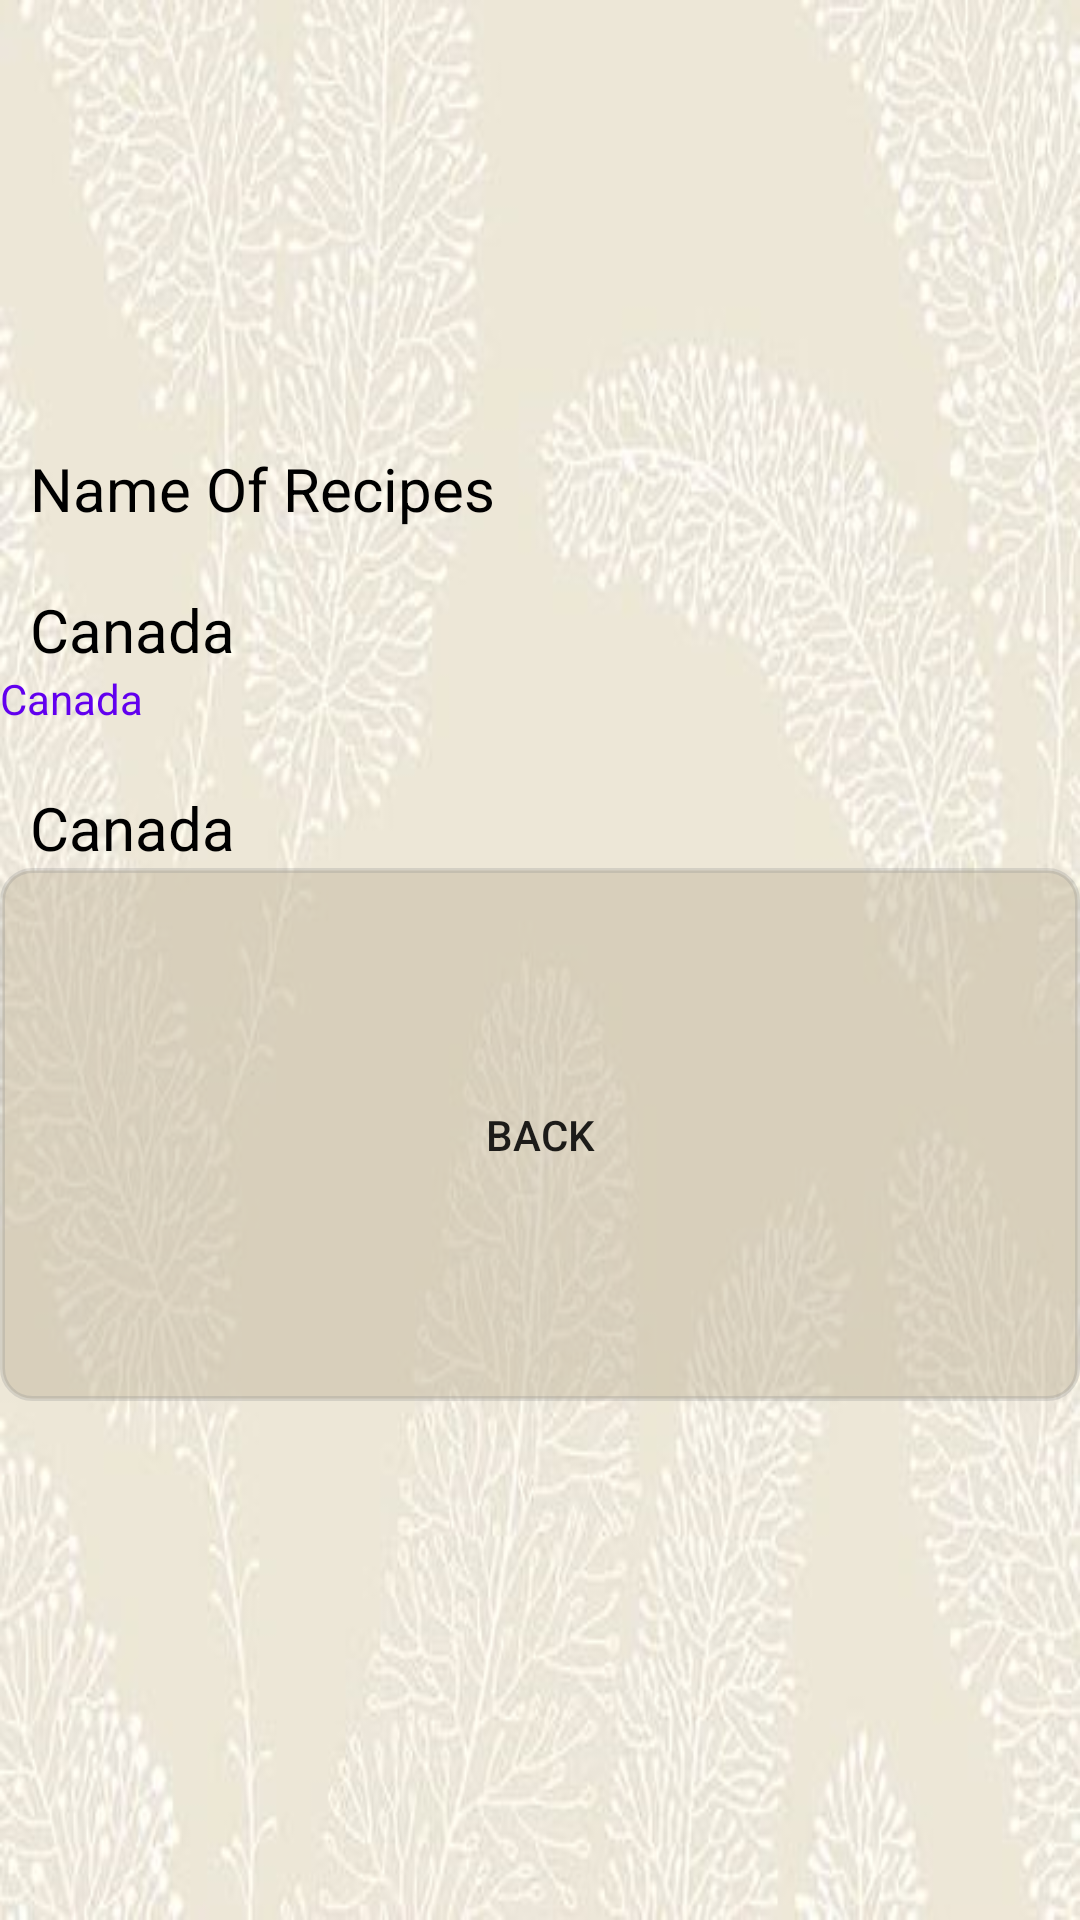

Android layout source for this screen:
<!-- AndroidManifest.xml: application theme AppTheme -->
<!-- res/layout/activity_card.xml -->
<?xml version="1.0" encoding="utf-8"?>
<LinearLayout xmlns:android="http://schemas.android.com/apk/res/android"
    android:layout_width="match_parent"
    android:layout_height="match_parent"
    android:background="@drawable/background_ok"
    android:orientation="vertical"
    android:weightSum="100">

    <ImageView
        android:id="@+id/cardImage"
        android:layout_width="match_parent"
        android:layout_height="wrap_content"
        android:layout_weight="30"
        android:scaleType="centerCrop"
        android:src="@mipmap/ic_launcher" />

    <TextView
        android:id="@+id/cardNameOfRecipes"
        android:layout_width="wrap_content"
        android:layout_height="wrap_content"
        android:layout_marginLeft="10dp"
        android:layout_marginTop="20dp"
        android:text="Name Of Recipes"
        android:textColor="#000"
        android:textSize="20sp" />

    <TextView
        android:id="@+id/cardMitzracim"
        android:layout_width="wrap_content"
        android:layout_height="wrap_content"
        android:layout_marginLeft="10dp"
        android:layout_marginTop="20dp"
        android:text="Canada"
        android:textColor="#000"
        android:textSize="20sp" />


    <TextView
        android:layout_width="wrap_content"
        android:layout_height="wrap_content"
        android:text="Canada"
        android:autoLink="web"
        android:id="@+id/infoTxtCredits"
        android:layout_centerInParent="true"
        android:textColor="@color/colorPrimary"
        android:textColorLink="@color/colorPrimary"
        android:linksClickable="true"/>

    <TextView
        android:id="@+id/cardOfenHachana"
        android:layout_width="wrap_content"
        android:layout_height="wrap_content"
        android:layout_marginLeft="10dp"
        android:layout_marginTop="20dp"
        android:text="Canada"
        android:textColor="#000"
        android:textSize="20sp" />




    <Button
        android:id="@+id/backbtn"
        android:layout_width="match_parent"
        android:layout_height="wrap_content"
        android:layout_weight="30"
        android:background="@drawable/rounded_button"
        android:onClick="back"
        android:text="Back" />

</LinearLayout>
<!-- resources referenced by this layout -->
<resources>
  <color name="colorPrimary">#6200EE</color>
  <!-- drawable background_ok: png bitmap (drawable, 241396 bytes) -->
  <!-- drawable rounded_button (drawable) -->
  <?xml version="1.0" encoding="utf-8"?>
  <selector xmlns:android="http://schemas.android.com/apk/res/android">
      <item android:state_pressed="true">
          <shape android:shape="rectangle"
              android:textAllCaps="false">
              <solid android:color="#A1FFFFFF"/>
              <corners android:radius="10dp" />
              <stroke android:width="5px" android:color="#A8FFFFFF" />
          </shape>
      </item>
  
      <item android:state_enabled="false">
          <shape android:shape="rectangle"
              android:textAllCaps="false">
              <solid android:color="#6B03DAC5"/>
              <corners android:radius="10dp" />
              <stroke android:width="15px" android:color="@android:color/holo_red_dark" />
          </shape>
      </item>
  
      <item android:state_enabled="true">
          <shape android:shape="rectangle"
              android:textAllCaps="false">
              <solid android:color="#86C6BAA3"/>
              <corners android:radius="10dp" />
              <stroke android:width="5px" android:color="#438D8F8F" />
          </shape>
      </item>
  
  
  </selector>
  <style name="AppTheme" parent="Theme.AppCompat.Light.DarkActionBar">
          
          <item name="colorPrimary">#DED1AF</item>
          <item name="colorPrimaryDark">#DED1AF</item>
          <item name="colorAccent">#DED1AF</item>
      </style>
</resources>
